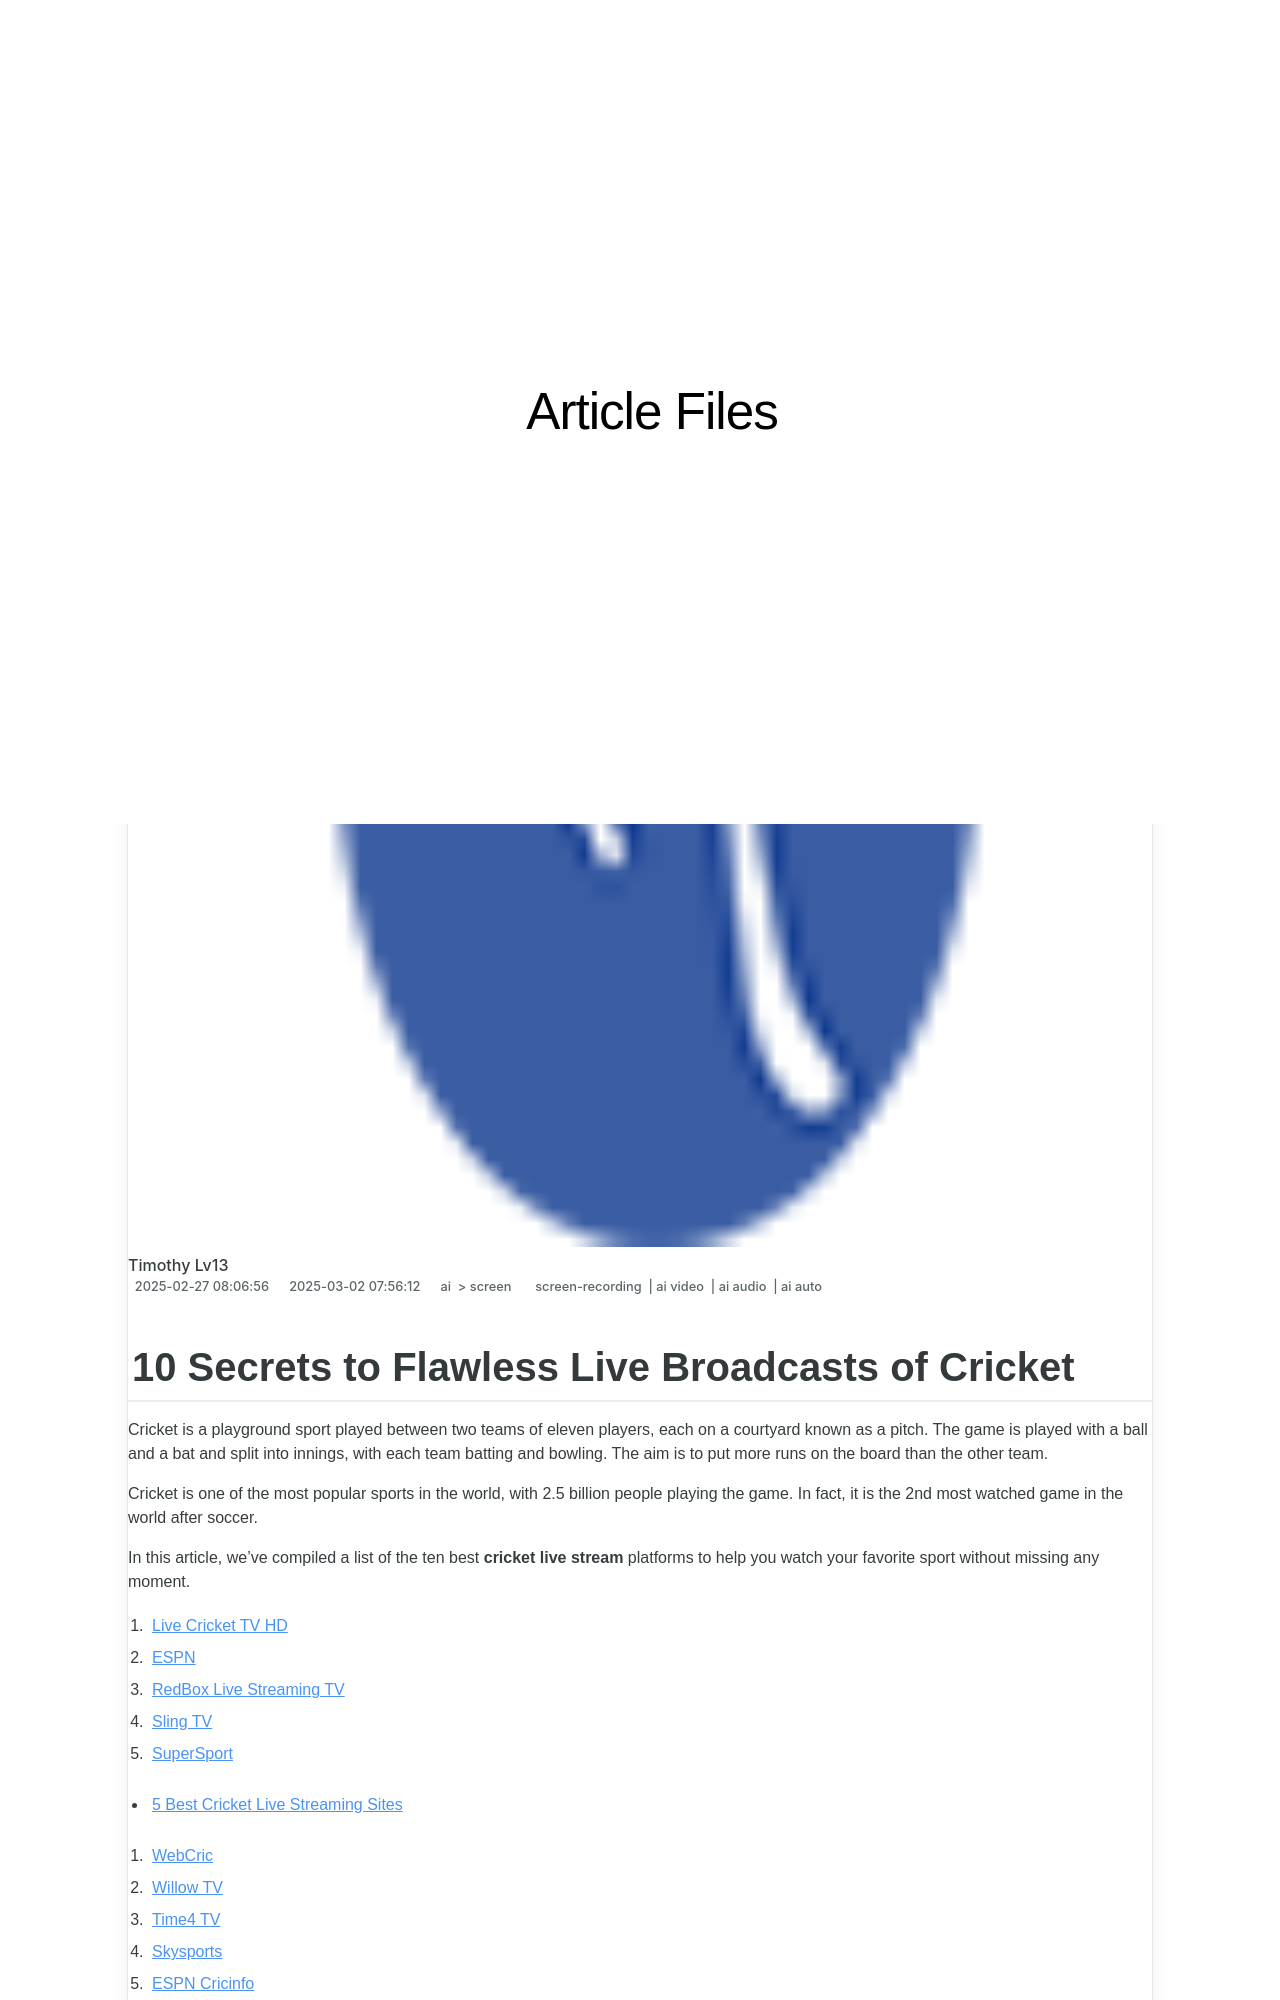

repository: techidaily/site-article-files · page: 10-secrets-to-flawless-live-broadcasts-of-cricket/index.html · generator: jekyll

---
title: "10 Secrets to Flawless Live Broadcasts of Cricket"
date: 2024-08-31T13:02:27.522Z
updated: 2024-09-01T13:02:27.522Z
tags: 
  - screen-recording
  - ai video
  - ai audio
  - ai auto
categories: 
  - ai
  - screen
description: "This Article Describes 10 Secrets to Flawless Live Broadcasts of Cricket"
excerpt: "This Article Describes 10 Secrets to Flawless Live Broadcasts of Cricket"
keywords: "Live Cricket Broadcasting Tips,Perfect Live Cricket Coverage,Flawless Cricket Streaming,Streaming Live Cricket Secrets,Expert Cricket Broadcast Tricks,Optimize Live Cricket Views,Cricket Broadcast Excellence"
thumbnail: https://thmb.techidaily.com/f8511b1b508552460f630419c51d2d616ebcbf19dbd124bdf2e50582d197ea31.jpg
---

## 10 Secrets to Flawless Live Broadcasts of Cricket

Cricket is a playground sport played between two teams of eleven players, each on a courtyard known as a pitch. The game is played with a ball and a bat and split into innings, with each team batting and bowling. The aim is to put more runs on the board than the other team.

Cricket is one of the most popular sports in the world, with 2.5 billion people playing the game. In fact, it is the 2nd most watched game in the world after soccer.

In this article, we've compiled a list of the ten best **cricket live stream** platforms to help you watch your favorite sport without missing any moment.

1. [Live Cricket TV HD](#part1-1)
2. [ESPN](#part1-2)
3. [RedBox Live Streaming TV](#part1-3)
4. [Sling TV](#part1-4)
5. [SuperSport](#part1-5)

* [5 Best Cricket Live Streaming Sites](#part2)  

1. [WebCric](#part2-1)  
2. [Willow TV](#part2-2)  
3. [Time4 TV](#part2-3)  
4. [Skysports](#part2-4)  
5. [ESPN Cricinfo](#part2-5)

## Part 1\. 5 best Cricket Live Streaming Apps for Android & iPhone

With the emergence of technology, it is easier than ever to watch and follow cricket events from anywhere.

There are now many different **cricket live streaming apps** that you can use to watch matches on your mobile device.
